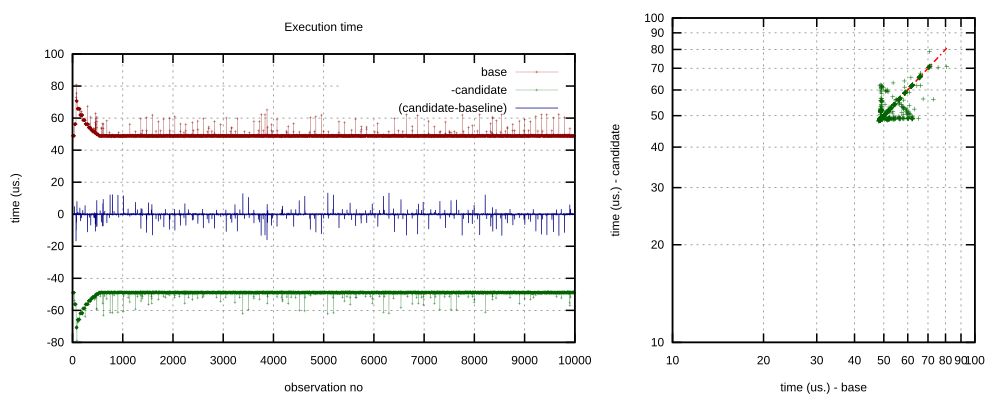

The data file committed next to this chart (first rows):
48875, 59167, 10000
49000, 49000, 10000
48958, 48958, 10000
49000, 49125, 10000
48875, 48875, 10000
48750, 48792, 10000
48791, 48792, 10000
49333, 49292, 10000
48916, 48834, 10000
49250, 49250, 10000
48708, 48750, 10000
48750, 48834, 10000
48792, 48792, 10000
48792, 48833, 10000
49167, 49166, 10000
48959, 48834, 10000
49000, 48958, 10000
49208, 49208, 10000
48833, 48875, 10000
49000, 49083, 10000
48958, 49000, 10000
48750, 48875, 10000
48833, 48917, 10000
49041, 49042, 10000
48500, 48584, 10000
48709, 48750, 10000
48667, 48750, 10000
49083, 49166, 10000
48917, 48916, 10000
48791, 48792, 10000
49125, 49167, 10000
48875, 48875, 10000
49083, 49000, 10000
48959, 48916, 10000
48750, 48875, 10000
49084, 49125, 10000
48834, 48875, 10000
48958, 53875, 10000
56041, 55958, 10000
55958, 55916, 10000
56167, 56125, 10000
56417, 56375, 10000
56000, 56041, 10000
56042, 56208, 10000
56167, 56125, 10000
56625, 56625, 10000
56083, 56083, 10000
56500, 56500, 10000
56250, 56083, 10000
56000, 55958, 10000
56125, 56250, 10000
56416, 56333, 10000
56000, 56084, 10000
55834, 55833, 10000
56833, 57000, 10000
56333, 56250, 10000
56083, 56083, 10000
56500, 56542, 10000
56125, 56167, 10000
56292, 56000, 10000
56167, 56084, 10000
... 9,939 more rows
